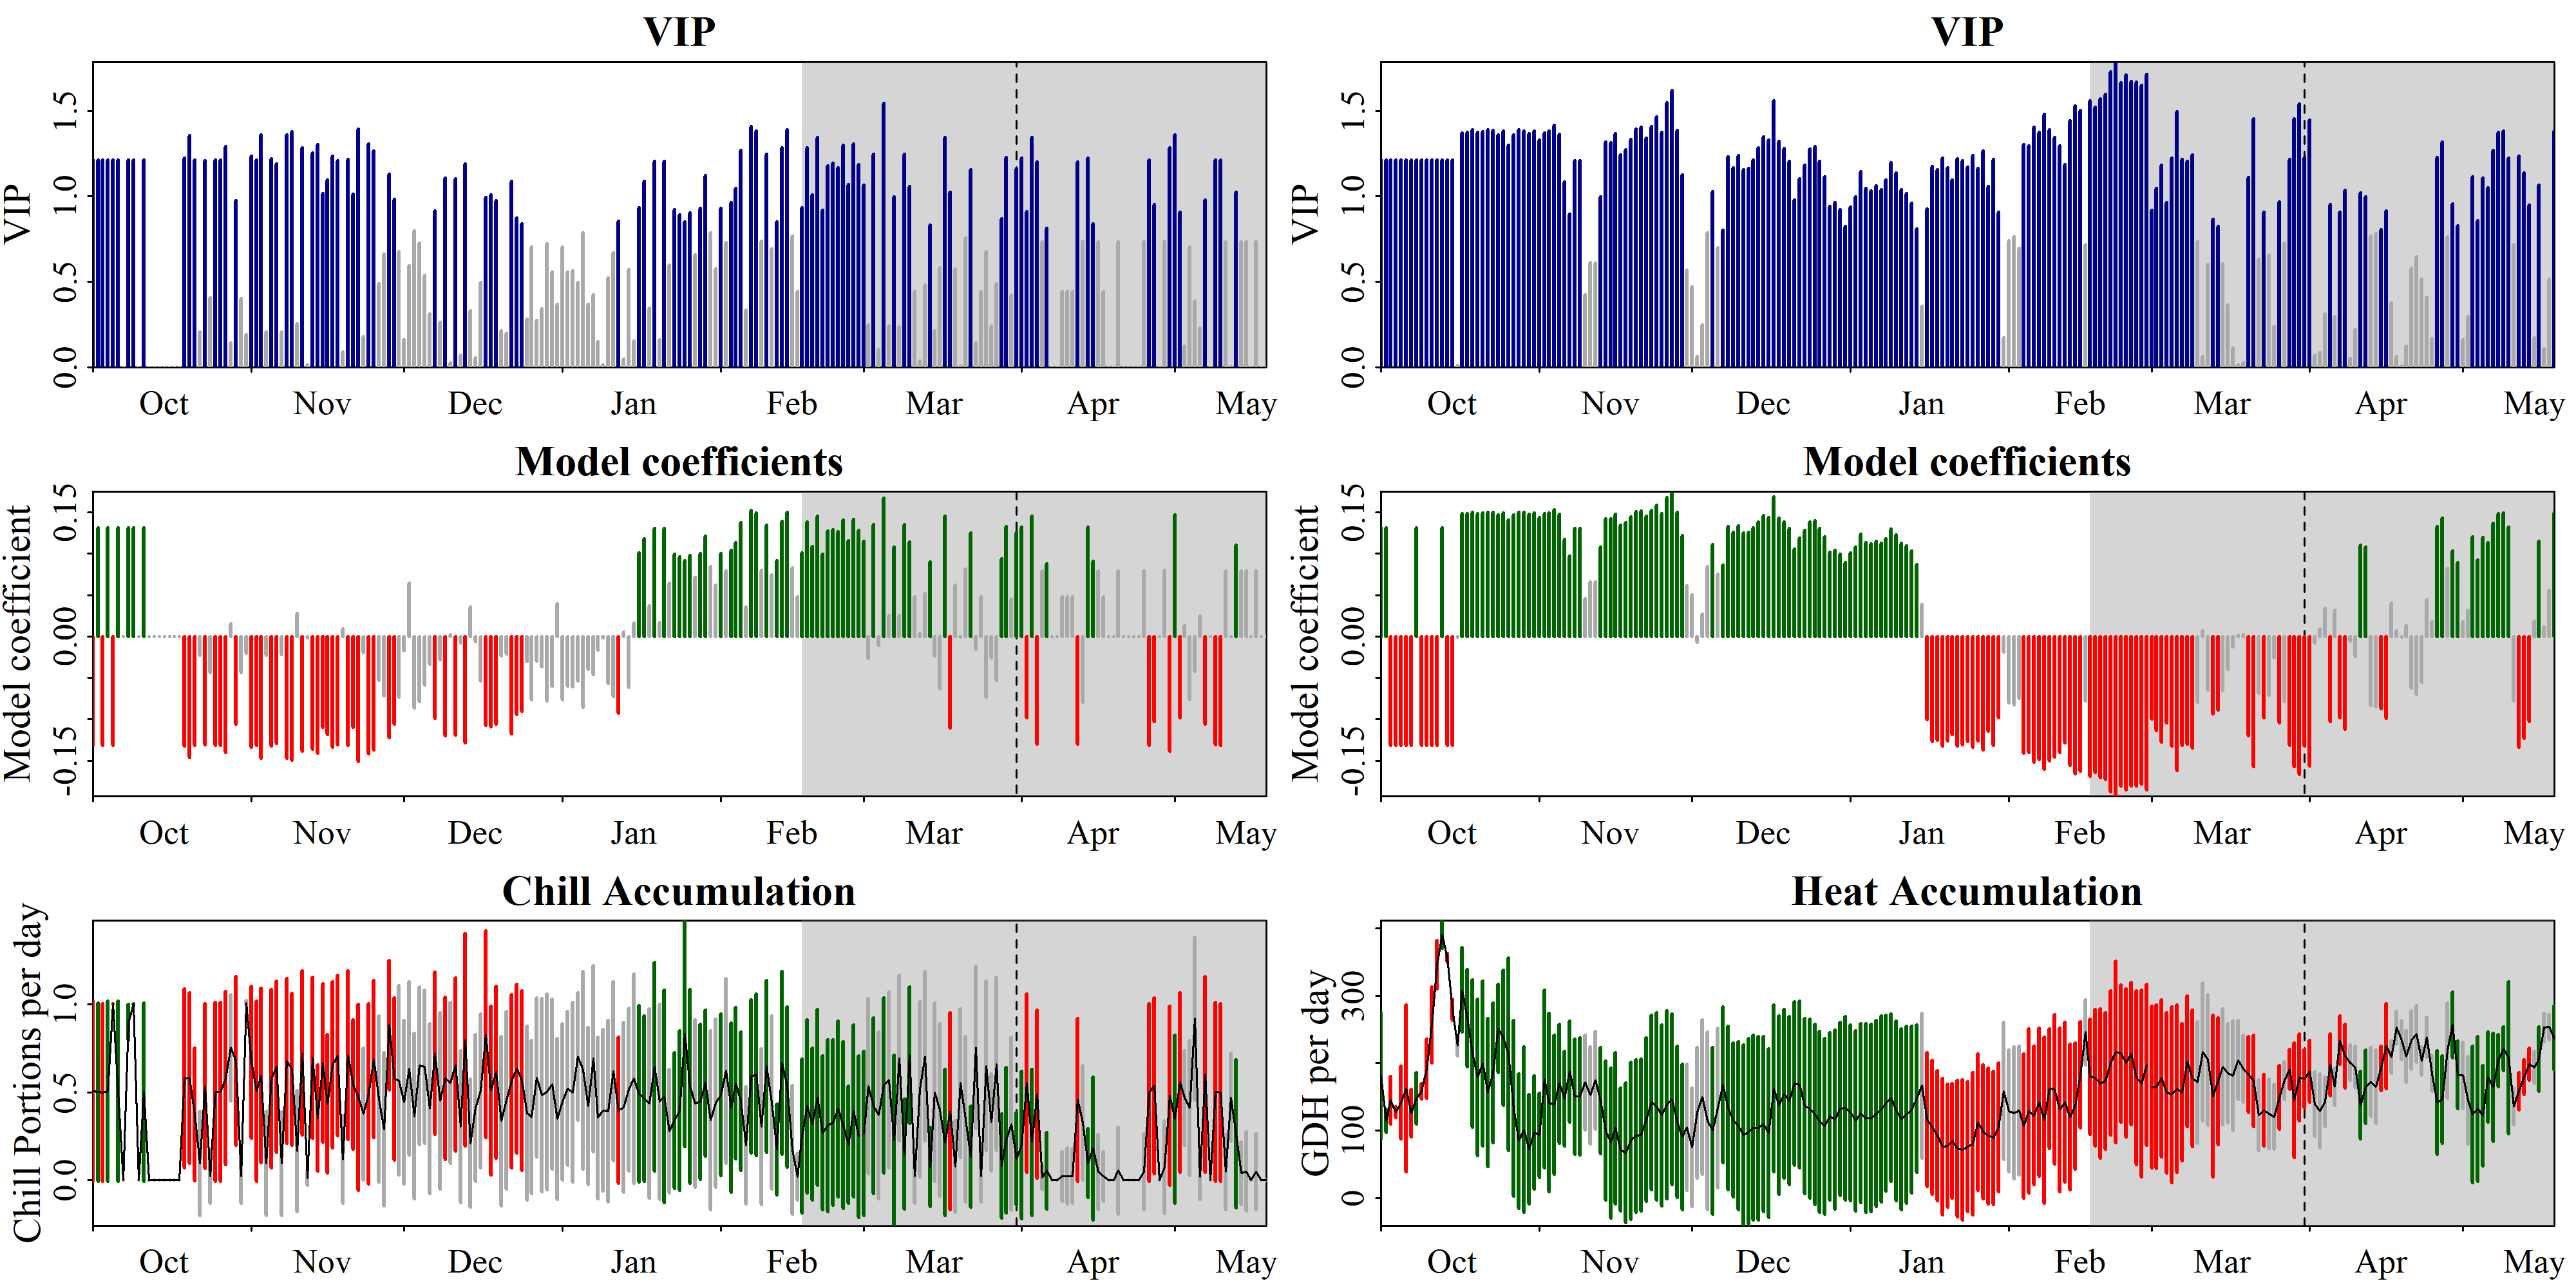

The data file committed next to this chart (first rows):
Date, Type, JDay, Coef, VIP, MetricMean, MetricStdev
1001, Chill, -91, -0.1312, 1.213, 0.5069, 0.5131
1002, Chill, -90, 0.1312, 1.213, 0.5014, 0.5075
1003, Chill, -89, -0.1312, 1.213, 0.5, 0.5061
1004, Chill, -88, 0.1312, 1.213, 0.5072, 0.5133
1005, Chill, -87, -0.1312, 1.213, 1.004, 0.0005318
1006, Chill, -86, 0.1312, 1.213, 0.5068, 0.513
1007, Chill, -85, 0, 0, 0, 0
1008, Chill, -84, 0.1312, 1.213, 0.8995, 0.1038
1009, Chill, -83, 0.1312, 1.213, 1.003, 0.002928
1010, Chill, -82, 0, 0, 0, 0
1011, Chill, -81, 0.1312, 1.213, 0.5024, 0.5084
1012, Chill, -80, 0, 0, 0, 0
1013, Chill, -79, 0, 0, 0, 0
1014, Chill, -78, 0, 0, 0, 0
1015, Chill, -77, 0, 0, 0, 0
1016, Chill, -76, 0, 0, 0, 0
1017, Chill, -75, 0, 0, 0, 0
1018, Chill, -74, 0, 0, 0, 0
1019, Chill, -73, -0.1326, 1.226, 0.5807, 0.509
1020, Chill, -72, -0.1465, 1.355, 0.5813, 0.4852
1021, Chill, -71, -0.1312, 1.213, 0.3732, 0.3777
1022, Chill, -70, -0.02242, 0.2073, 0.09507, 0.2966
1023, Chill, -69, -0.1307, 1.209, 0.5346, 0.469
1024, Chill, -68, -0.04373, 0.4043, 0.02398, 0.1554
1025, Chill, -67, -0.1312, 1.213, 0.5036, 0.5098
1026, Chill, -66, -0.1312, 1.213, 0.5033, 0.5094
1027, Chill, -65, -0.1398, 1.293, 0.5812, 0.4935
1028, Chill, -64, 0.01526, 0.1411, 0.7549, 0.3025
1029, Chill, -63, -0.1056, 0.9763, 0.6784, 0.4806
1030, Chill, -62, -0.04366, 0.4037, 0.0242, 0.1559
1031, Chill, -61, -0.02056, 0.1901, 1.01, 0.01304
1101, Chill, -60, -0.1338, 1.237, 0.6732, 0.4324
1102, Chill, -59, -0.1312, 1.213, 0.5066, 0.5127
1103, Chill, -58, -0.1469, 1.359, 0.5965, 0.4978
1104, Chill, -57, -0.02228, 0.206, 0.09569, 0.2985
1105, Chill, -56, -0.1322, 1.223, 0.5795, 0.5079
1106, Chill, -55, -0.1288, 1.191, 0.6459, 0.4873
1107, Chill, -54, -0.02214, 0.2047, 0.09418, 0.2938
1108, Chill, -53, -0.147, 1.359, 0.6781, 0.4687
1109, Chill, -52, -0.1493, 1.381, 0.63, 0.4329
1110, Chill, -51, 0.02768, 0.2559, 0.1666, 0.3445
1111, Chill, -50, -0.1388, 1.284, 0.7239, 0.4675
1112, Chill, -49, -0.001368, 0.01265, 0.01143, 0.04067
1113, Chill, -48, -0.1359, 1.256, 0.6979, 0.4588
1114, Chill, -47, -0.141, 1.303, 0.3537, 0.303
1115, Chill, -46, -0.11, 1.017, 0.6676, 0.4515
1116, Chill, -45, -0.1187, 1.098, 0.4337, 0.3941
1117, Chill, -44, -0.1336, 1.235, 0.6576, 0.4735
1118, Chill, -43, -0.1308, 1.209, 0.7101, 0.457
1119, Chill, -42, 0.009544, 0.08824, 0.1168, 0.2498
1120, Chill, -41, -0.1318, 1.218, 0.7137, 0.4805
1121, Chill, -40, -0.1094, 1.011, 0.5447, 0.3683
1122, Chill, -39, -0.1509, 1.396, 0.4723, 0.5286
1123, Chill, -38, -0.01928, 0.1783, 0.3766, 0.3745
1124, Chill, -37, -0.1416, 1.309, 0.4924, 0.5138
1125, Chill, -36, -0.1367, 1.264, 0.6911, 0.4475
1126, Chill, -35, -0.05287, 0.4889, 0.4618, 0.4733
1127, Chill, -34, -0.07149, 0.661, 0.2898, 0.4376
1128, Chill, -33, -0.122, 1.128, 0.8834, 0.3694
1129, Chill, -32, -0.1062, 0.9817, 0.5766, 0.4614
... 404 more rows
